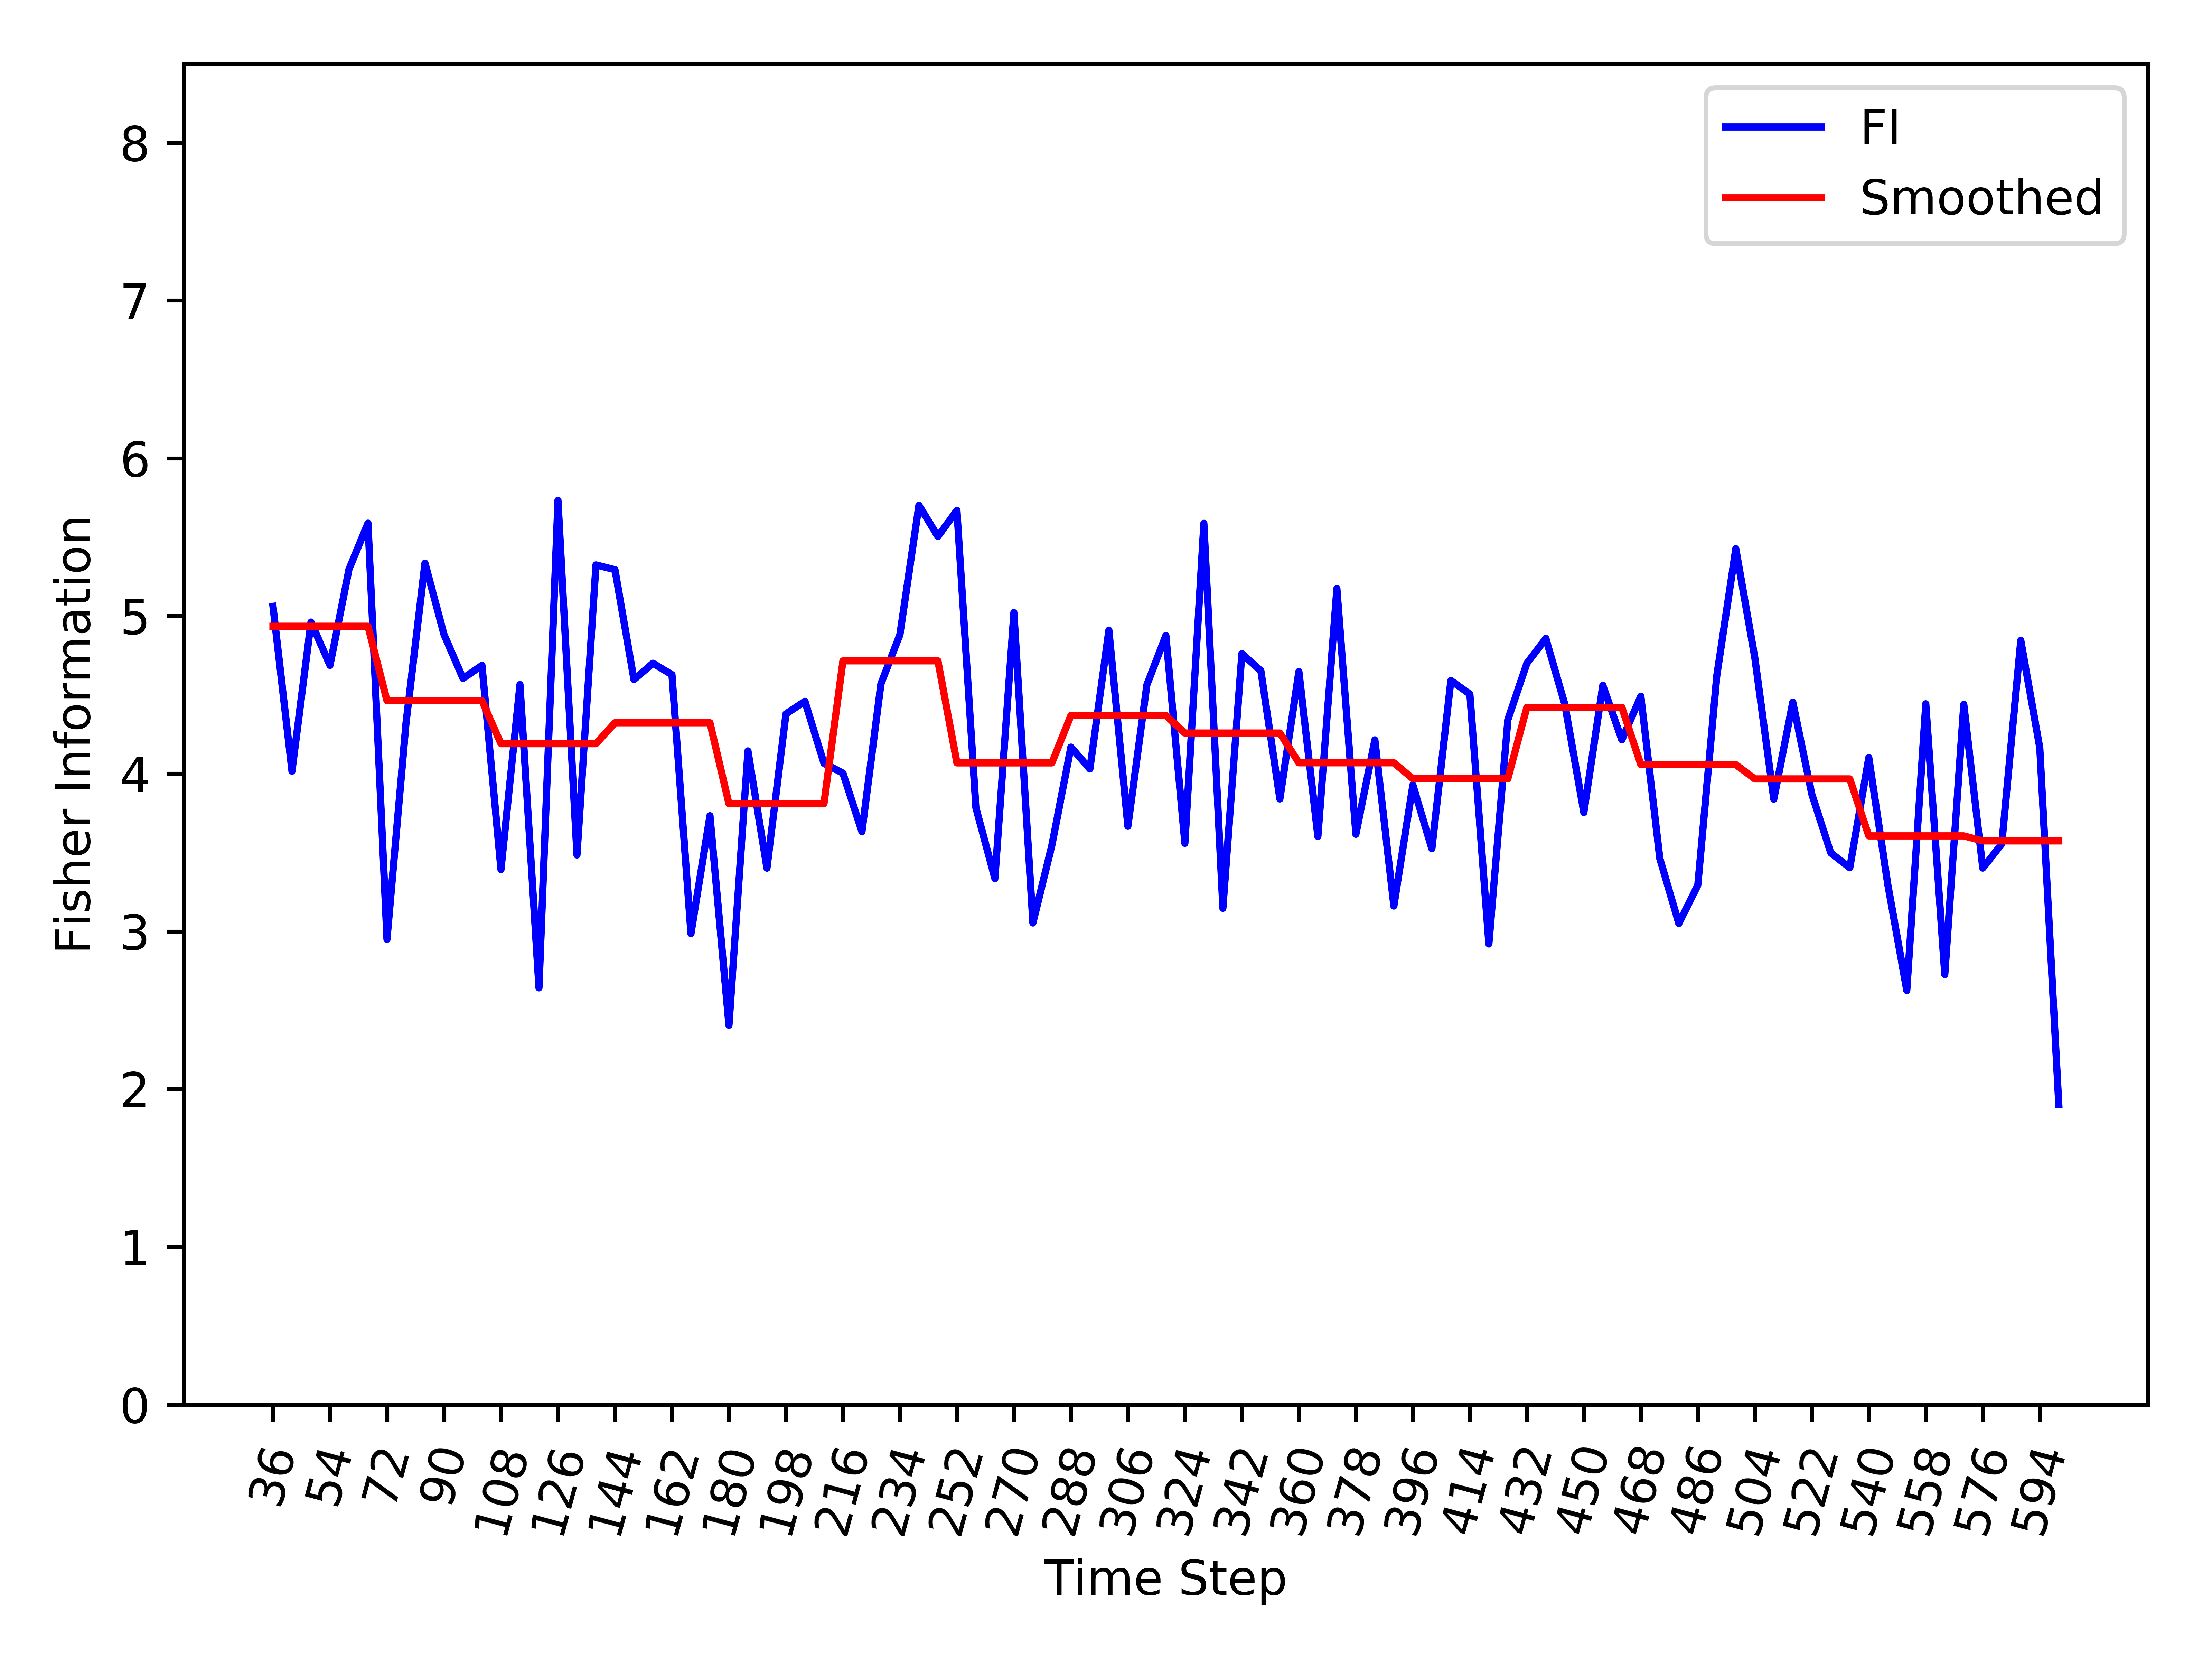

The file beside this chart, header and first rows:
, Time_Step, FI, Smooth_FI
0, 36, 5.061, 4.935
1, 42, 4.016, 4.935
2, 48, 4.961, 4.935
3, 54, 4.687, 4.935
4, 60, 5.296, 4.935
5, 66, 5.589, 4.935
6, 72, 2.95, 4.463
7, 78, 4.319, 4.463
8, 84, 5.335, 4.463
9, 90, 4.883, 4.463
10, 96, 4.604, 4.463
11, 102, 4.686, 4.463
12, 108, 3.392, 4.19
13, 114, 4.565, 4.19
14, 120, 2.642, 4.19
15, 126, 5.734, 4.19
16, 132, 3.484, 4.19
17, 138, 5.324, 4.19
18, 144, 5.293, 4.323
19, 150, 4.596, 4.323
20, 156, 4.7, 4.323
21, 162, 4.628, 4.323
22, 168, 2.986, 4.323
23, 174, 3.733, 4.323
24, 180, 2.405, 3.809
25, 186, 4.144, 3.809
26, 192, 3.401, 3.809
27, 198, 4.379, 3.809
28, 204, 4.459, 3.809
29, 210, 4.066, 3.809
30, 216, 4.003, 4.715
31, 222, 3.632, 4.715
32, 228, 4.569, 4.715
33, 234, 4.882, 4.715
34, 240, 5.702, 4.715
35, 246, 5.504, 4.715
36, 252, 5.67, 4.068
37, 258, 3.784, 4.068
38, 264, 3.335, 4.068
39, 270, 5.021, 4.068
40, 276, 3.054, 4.068
41, 282, 3.547, 4.068
42, 288, 4.169, 4.369
43, 294, 4.03, 4.369
44, 300, 4.91, 4.369
45, 306, 3.667, 4.369
46, 312, 4.563, 4.369
47, 318, 4.876, 4.369
48, 324, 3.559, 4.258
49, 330, 5.588, 4.258
50, 336, 3.147, 4.258
51, 342, 4.761, 4.258
52, 348, 4.652, 4.258
53, 354, 3.84, 4.258
54, 360, 4.648, 4.069
55, 366, 3.602, 4.069
56, 372, 5.173, 4.069
57, 378, 3.616, 4.069
58, 384, 4.214, 4.069
59, 390, 3.161, 4.069
... 35 more rows
